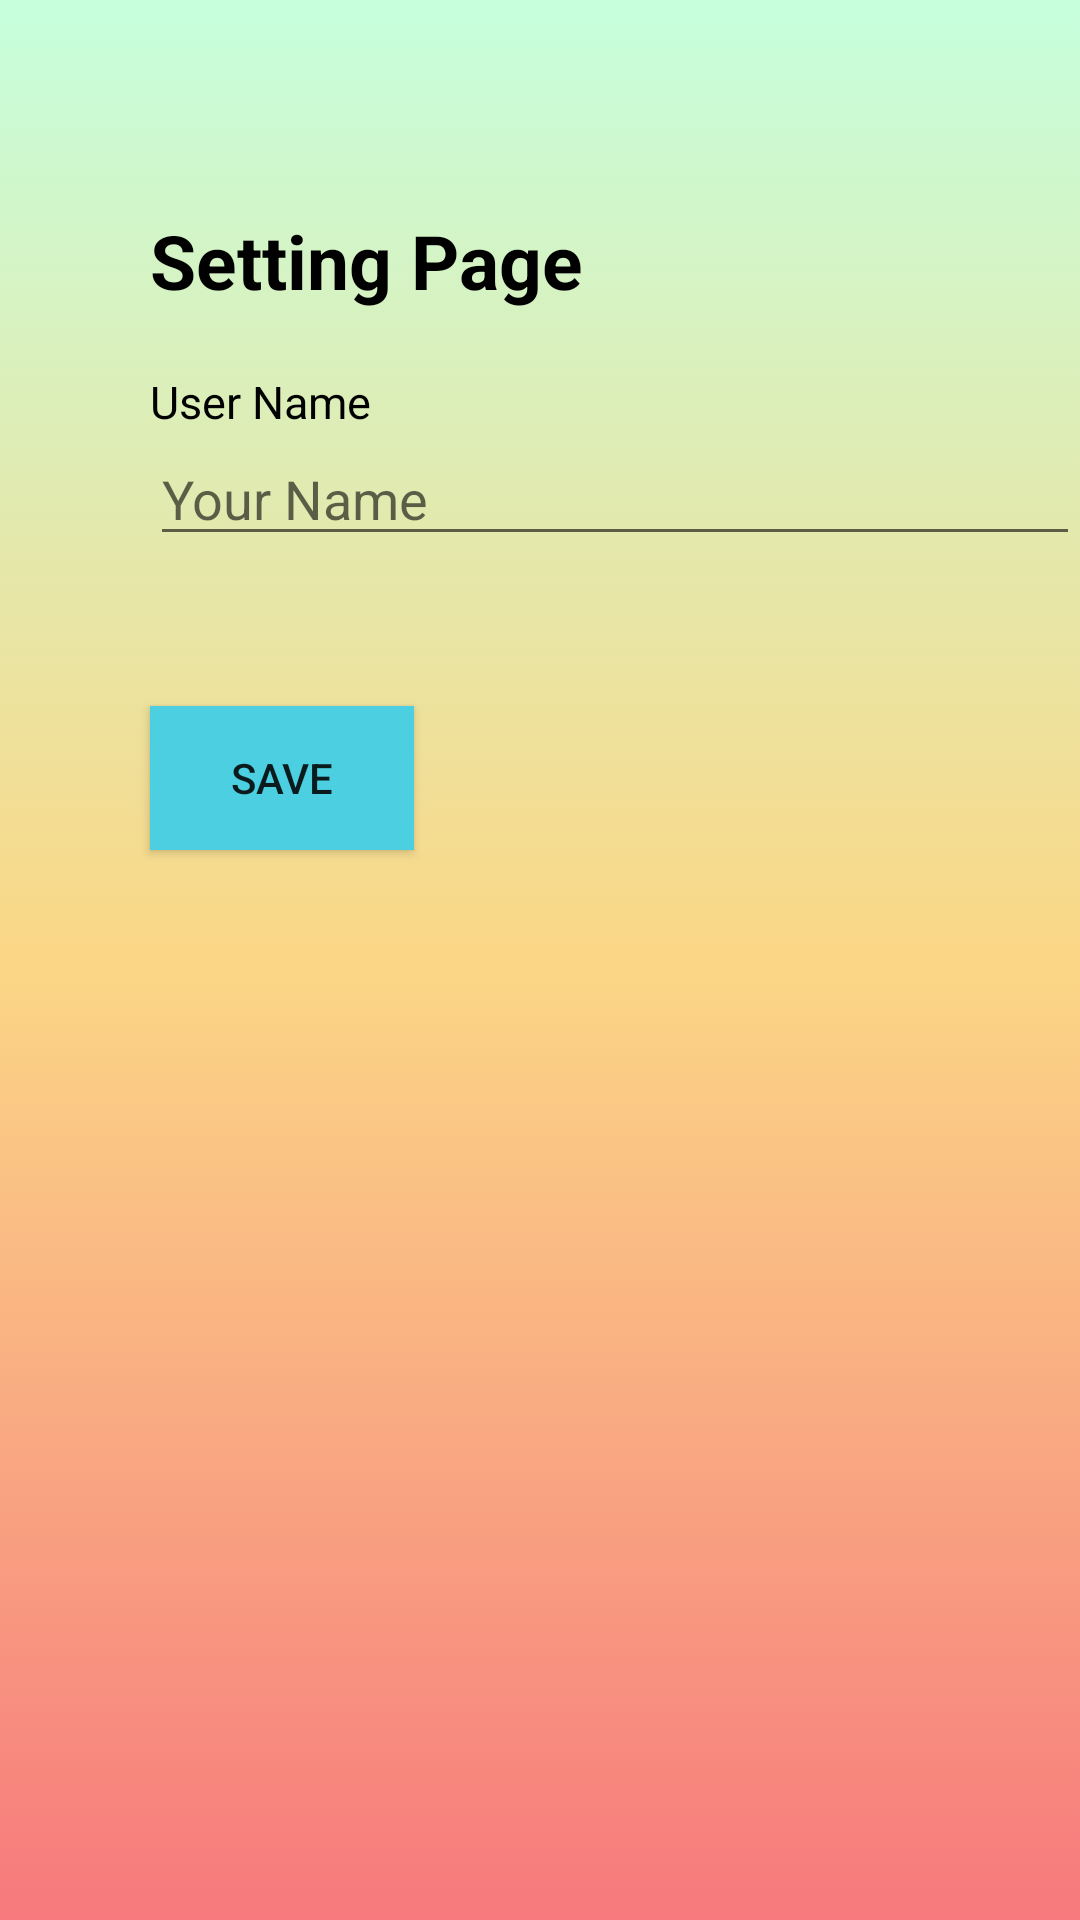

Reconstruct the res/layout file that produces this screen, plus the resources it refers to.
<!-- AndroidManifest.xml: application theme Theme.TaskMaster -->
<!-- res/layout/activity_settings_page.xml -->
<?xml version="1.0" encoding="utf-8"?>
<RelativeLayout xmlns:android="http://schemas.android.com/apk/res/android"
    xmlns:app="http://schemas.android.com/apk/res-auto"
    xmlns:tools="http://schemas.android.com/tools"
    android:layout_width="match_parent"
    android:layout_height="match_parent"
    android:orientation="vertical"
    android:background="@drawable/back"

    tools:context=".SettingsPage">

    <TextView
        android:id="@+id/page_title"
        android:layout_width="wrap_content"
        android:layout_height="wrap_content"
        android:text="Setting Page"
        android:textColor="@color/black"
        android:layout_marginTop="70dp"
        android:layout_marginLeft="50dp"
        android:textSize="25dp"
        android:textStyle="bold"
        />

    <LinearLayout
        android:id="@+id/layout1"
        android:layout_marginTop="20dp"
        android:layout_width="match_parent"
        android:layout_below="@+id/page_title"
        android:orientation="vertical"
        android:layout_marginLeft="50dp"
        android:layout_height="wrap_content">
        <TextView
            android:id="@+id/name"
            android:layout_width="wrap_content"
            android:layout_height="wrap_content"
            android:text="User Name"
            android:textColor="@color/black"
            android:textSize="15dp"
            />
        <EditText
            android:id="@+id/username"
            android:layout_width="match_parent"
            android:layout_height="wrap_content"
            android:hint="Your Name"/>
    </LinearLayout>

    <Button
        android:id="@+id/save_name"
        android:layout_width="wrap_content"
        android:layout_height="wrap_content"
        android:layout_marginLeft="50dp"
        android:layout_marginTop="50dp"
        android:padding="10dp"
        android:layout_below="@+id/layout1"
        android:background="@drawable/button"
        android:text="Save"/>

</RelativeLayout>
<!-- resources referenced by this layout -->
<resources>
  <color name="black">#FF000000</color>
  <!-- drawable back (drawable) -->
  <?xml version="1.0" encoding="utf-8"?>
  <selector xmlns:android="http://schemas.android.com/apk/res/android">
      <item>
          <shape android:shape="rectangle" >
              <gradient android:endColor="@color/green"
                  android:centerColor="@color/yallow"
                  android:startColor="@color/orange" android:angle="90"/>
          </shape>
      </item>
  </selector>
  <!-- drawable button (drawable) -->
  <?xml version="1.0" encoding="utf-8"?>
  <selector xmlns:android="http://schemas.android.com/apk/res/android">
      <item>
          <shape android:shape="rectangle" >
              <gradient android:endColor="@color/blue"
                  android:startColor="@color/blue" />
          </shape>
      </item>
  </selector>
  <style name="Theme.TaskMaster" parent="Theme.AppCompat.DayNight.DarkActionBar">
          
          <item name="colorPrimary">@color/purple_500</item>
          <item name="colorPrimaryVariant">@color/purple_700</item>
          <item name="colorOnPrimary">@color/white</item>
          
          <item name="colorSecondary">@color/teal_200</item>
          <item name="colorSecondaryVariant">@color/teal_700</item>
          <item name="colorOnSecondary">@color/black</item>
          
          <item name="android:statusBarColor" tools:targetApi="l">?attr/colorPrimaryVariant</item>
          
      </style>
  <color name="green">#c6ffdd</color>
  <color name="yallow">#fbd786</color>
  <color name="orange">#f7797d</color>
  
      c6ffdd
      →
      #fbd786
      →
      #f7797d
  <color name="blue">#4BCFE1</color>
  <color name="purple_500">#FF6200EE</color>
  <color name="purple_700">#FF3700B3</color>
  <color name="white">#FFFFFFFF</color>
  <color name="teal_200">#FF03DAC5</color>
  <color name="teal_700">#FF018786</color>
</resources>
